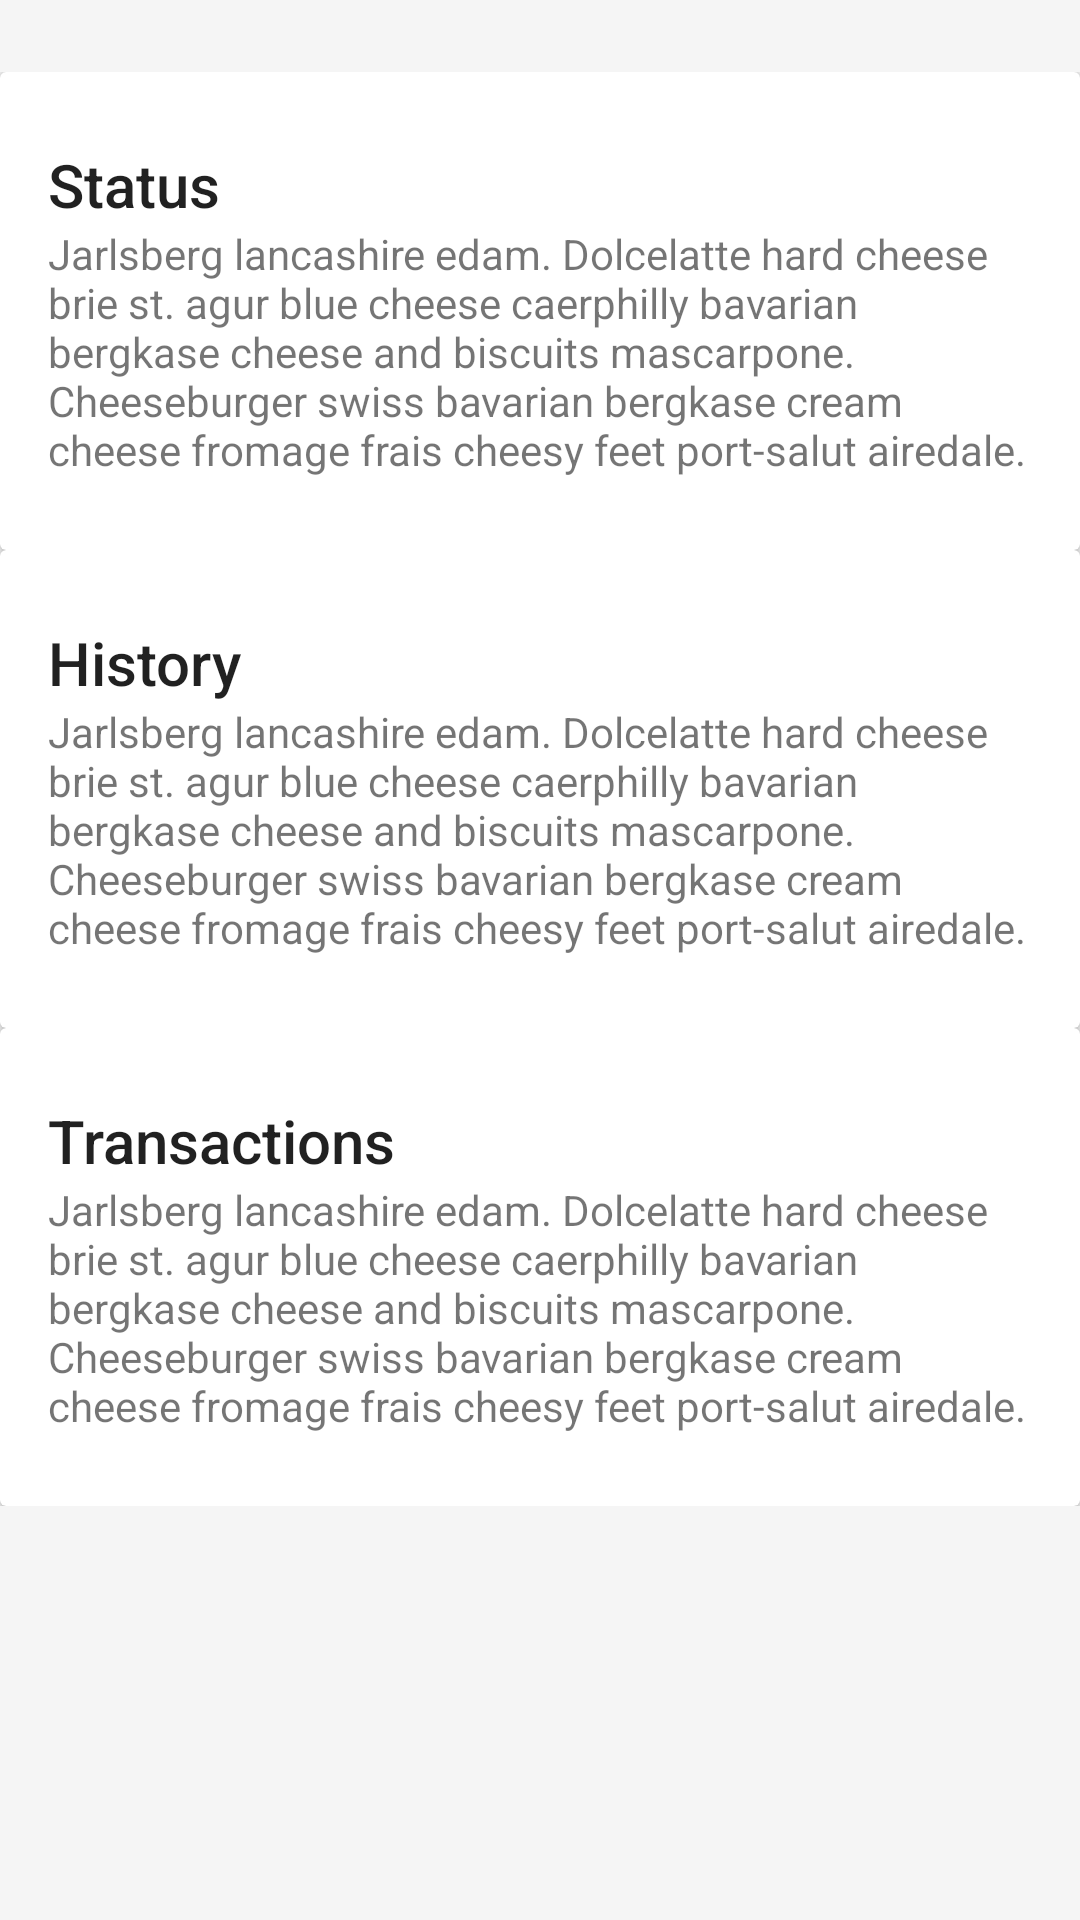

Write the Android layout XML for this screen, with the resource values it uses.
<!-- AndroidManifest.xml: application theme Theme.DesignDemo -->
<!-- res/layout/commodity_detail.xml -->
<?xml version="1.0" encoding="utf-8"?>
<android.support.design.widget.CoordinatorLayout xmlns:android="http://schemas.android.com/apk/res/android"
    xmlns:app="http://schemas.android.com/apk/res-auto"
    android:id="@+id/main_content"
    android:layout_width="match_parent"
    android:layout_height="match_parent"
    android:fitsSystemWindows="true">

    <android.support.design.widget.AppBarLayout
        android:id="@+id/appbar"
        android:layout_width="match_parent"
        android:layout_height="@dimen/detail_backdrop_height"
        android:theme="@style/ThemeOverlay.AppCompat.Dark.ActionBar"
        android:fitsSystemWindows="true">

        <android.support.design.widget.CollapsingToolbarLayout
            android:id="@+id/collapsing_toolbar"
            android:layout_width="match_parent"
            android:layout_height="match_parent"
            app:layout_scrollFlags="scroll|exitUntilCollapsed"
            android:fitsSystemWindows="true"
            app:contentScrim="?attr/colorPrimary"
            app:expandedTitleMarginStart="48dp"
            app:expandedTitleMarginEnd="64dp">

            <ImageView
                android:id="@+id/backdrop"
                android:layout_width="match_parent"
                android:layout_height="match_parent"
                android:scaleType="centerCrop"
                android:fitsSystemWindows="true"
                app:layout_collapseMode="parallax" />


            <android.support.v7.widget.Toolbar
                android:id="@+id/toolbar"
                android:layout_width="match_parent"
                android:layout_height="?attr/actionBarSize"
                app:popupTheme="@style/ThemeOverlay.AppCompat.Light"
                app:layout_collapseMode="pin" />


        </android.support.design.widget.CollapsingToolbarLayout>

    </android.support.design.widget.AppBarLayout>

    <android.support.v4.widget.NestedScrollView
        android:layout_width="match_parent"
        android:layout_height="match_parent"
        app:layout_behavior="@string/appbar_scrolling_view_behavior">

        <LinearLayout
            android:layout_width="match_parent"
            android:layout_height="match_parent"
            android:orientation="vertical"
            android:paddingTop="24dp">

            <android.support.v7.widget.CardView
                android:layout_width="match_parent"
                android:layout_height="wrap_content"
                android:layout_margin="@dimen/card_margin">

                <LinearLayout
                    style="@style/Widget.CardContent"
                    android:layout_width="match_parent"
                    android:layout_height="wrap_content">

                    <TextView
                        android:layout_width="match_parent"
                        android:layout_height="wrap_content"
                        android:text="Status"
                        android:textAppearance="@style/TextAppearance.AppCompat.Title" />

                    <TextView
                        android:layout_width="match_parent"
                        android:layout_height="wrap_content"
                        android:text="@string/cheese_ipsum" />

                </LinearLayout>

            </android.support.v7.widget.CardView>

            <android.support.v7.widget.CardView
                android:layout_width="match_parent"
                android:layout_height="wrap_content"
                android:layout_marginBottom="@dimen/card_margin"
                android:layout_marginLeft="@dimen/card_margin"
                android:layout_marginRight="@dimen/card_margin">

                <LinearLayout
                    style="@style/Widget.CardContent"
                    android:layout_width="match_parent"
                    android:layout_height="wrap_content">

                    <TextView
                        android:layout_width="match_parent"
                        android:layout_height="wrap_content"
                        android:text="History"
                        android:textAppearance="@style/TextAppearance.AppCompat.Title" />

                    <TextView
                        android:layout_width="match_parent"
                        android:layout_height="wrap_content"
                        android:text="@string/cheese_ipsum" />

                </LinearLayout>

            </android.support.v7.widget.CardView>

            <android.support.v7.widget.CardView
                android:layout_width="match_parent"
                android:layout_height="wrap_content"
                android:layout_marginBottom="@dimen/card_margin"
                android:layout_marginLeft="@dimen/card_margin"
                android:layout_marginRight="@dimen/card_margin">

                <LinearLayout
                    style="@style/Widget.CardContent"
                    android:layout_width="match_parent"
                    android:layout_height="wrap_content">

                    <TextView
                        android:layout_width="match_parent"
                        android:layout_height="wrap_content"
                        android:text="Transactions"
                        android:textAppearance="@style/TextAppearance.AppCompat.Title" />

                    <TextView
                        android:layout_width="match_parent"
                        android:layout_height="wrap_content"
                        android:text="@string/cheese_ipsum" />

                </LinearLayout>

            </android.support.v7.widget.CardView>

        </LinearLayout>

    </android.support.v4.widget.NestedScrollView>

    

</android.support.design.widget.CoordinatorLayout>
<!-- resources referenced by this layout -->
<resources>
  <string name="cheese_ipsum">Jarlsberg lancashire edam. Dolcelatte hard cheese brie st. agur blue
      cheese caerphilly bavarian bergkase cheese and biscuits mascarpone. Cheeseburger swiss bavarian
      bergkase cream cheese fromage frais cheesy feet port-salut airedale.</string>
  <style name="Widget.CardContent" parent="android:Widget">
          <item name="android:paddingLeft">16dp</item>
          <item name="android:paddingRight">16dp</item>
          <item name="android:paddingTop">24dp</item>
          <item name="android:paddingBottom">24dp</item>
          <item name="android:orientation">vertical</item>
      </style>
  <style name="Theme.DesignDemo" parent="Base.Theme.DesignDemo">
      </style>
  <style name="Base.Theme.DesignDemo" parent="Theme.AppCompat.Light.NoActionBar">
          <item name="colorPrimary">#673AB7</item>
          <item name="colorPrimaryDark">#512DA8</item>
          <item name="colorAccent">#FF4081</item>
          <item name="android:windowBackground">@color/window_background</item>
      </style>
  <color name="window_background">#FFF5F5F5</color>
</resources>
